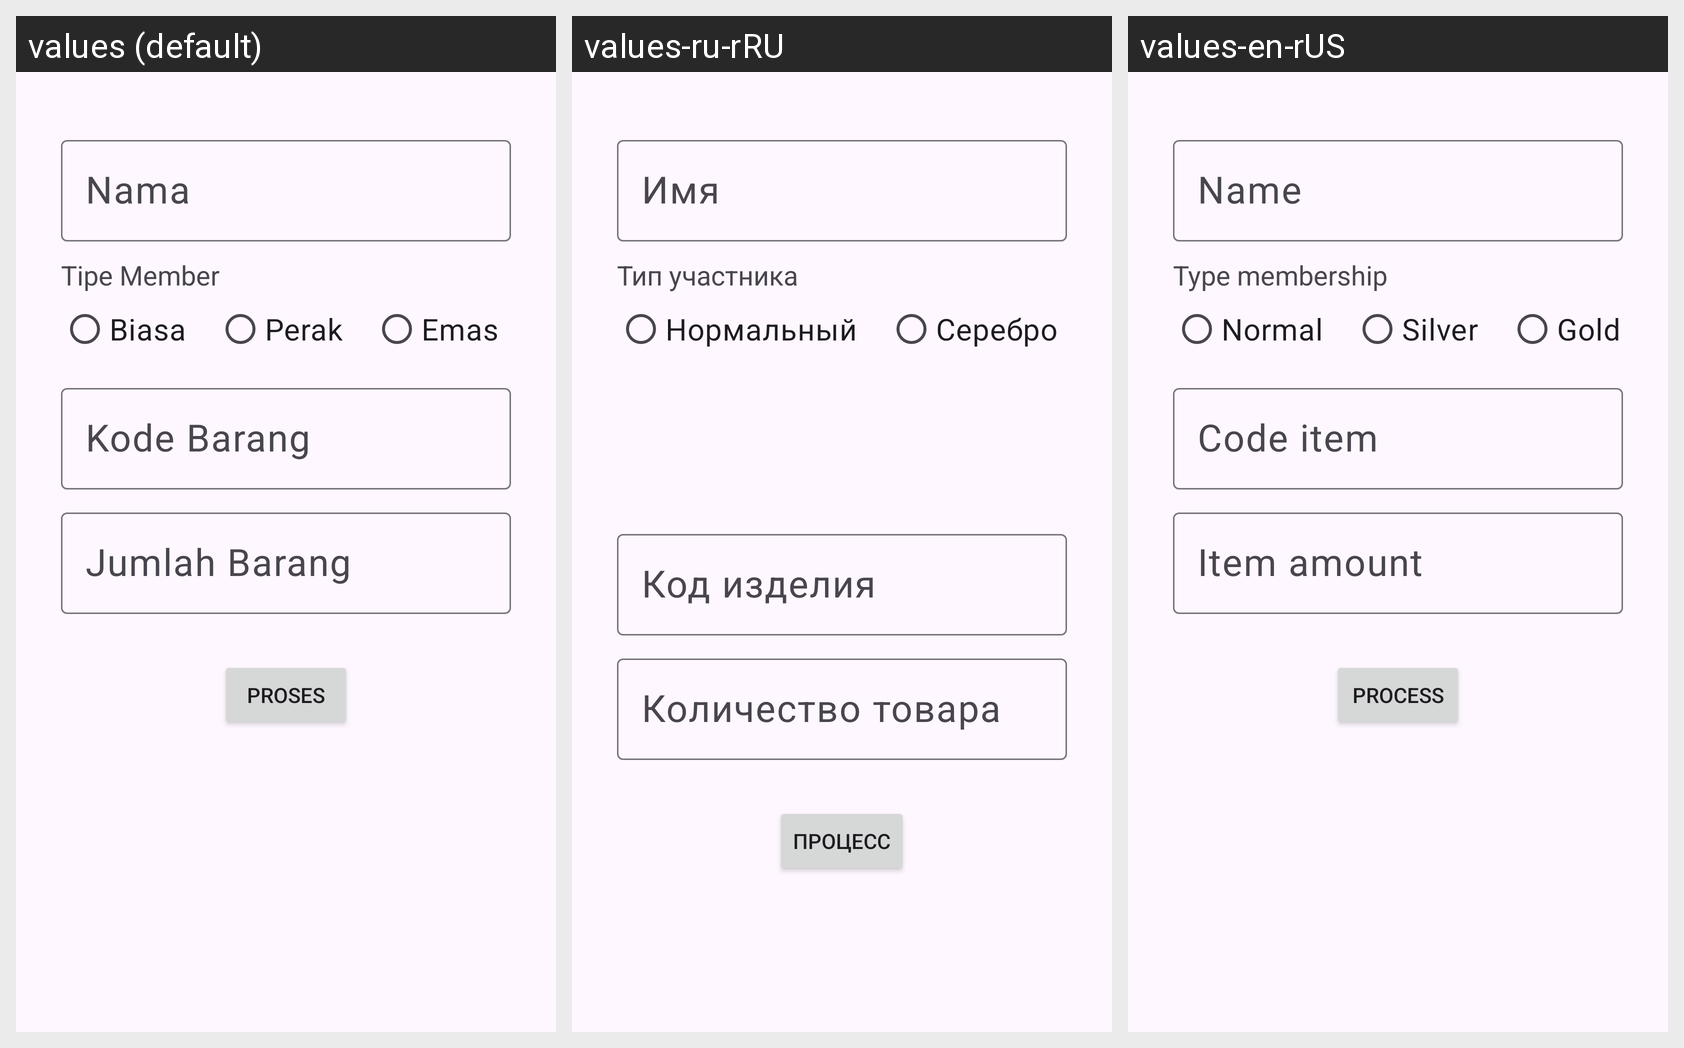

Locale-by-locale string values for the Android screen shown in this grid:
Android screen res/layout/activity_main.xml rendered under 3 locales, left to right: values (default), values-ru-rRU, values-en-rUS. Device: Nexus 5 (rendered at 1080×1920; each locale shown at half size, 540×960, under a caption strip naming it); theme Theme.AminJainalArivinQuiz1.
Strings drawn on this screen, with the default value and each locale's value (text and hints the layout hard-codes, and strings that could not be matched under every locale, appear in the picture but are not listed):

nama
  values: Nama
  values-ru-rRU: Имя
  values-en-rUS: Name

tipe_membership
  values: Tipe Member
  values-ru-rRU: Тип участника
  values-en-rUS: Type membership

biasa
  values: Biasa
  values-ru-rRU: Нормальный
  values-en-rUS: Normal

silver
  values: Perak
  values-ru-rRU: Серебро
  values-en-rUS: Silver

kode_barang
  values: Kode Barang
  values-ru-rRU: Код изделия
  values-en-rUS: Code item

jumlah_barang
  values: Jumlah Barang
  values-ru-rRU: Количество товара
  values-en-rUS: Item amount

proses
  values: Proses
  values-ru-rRU: Процесс
  values-en-rUS: Process
